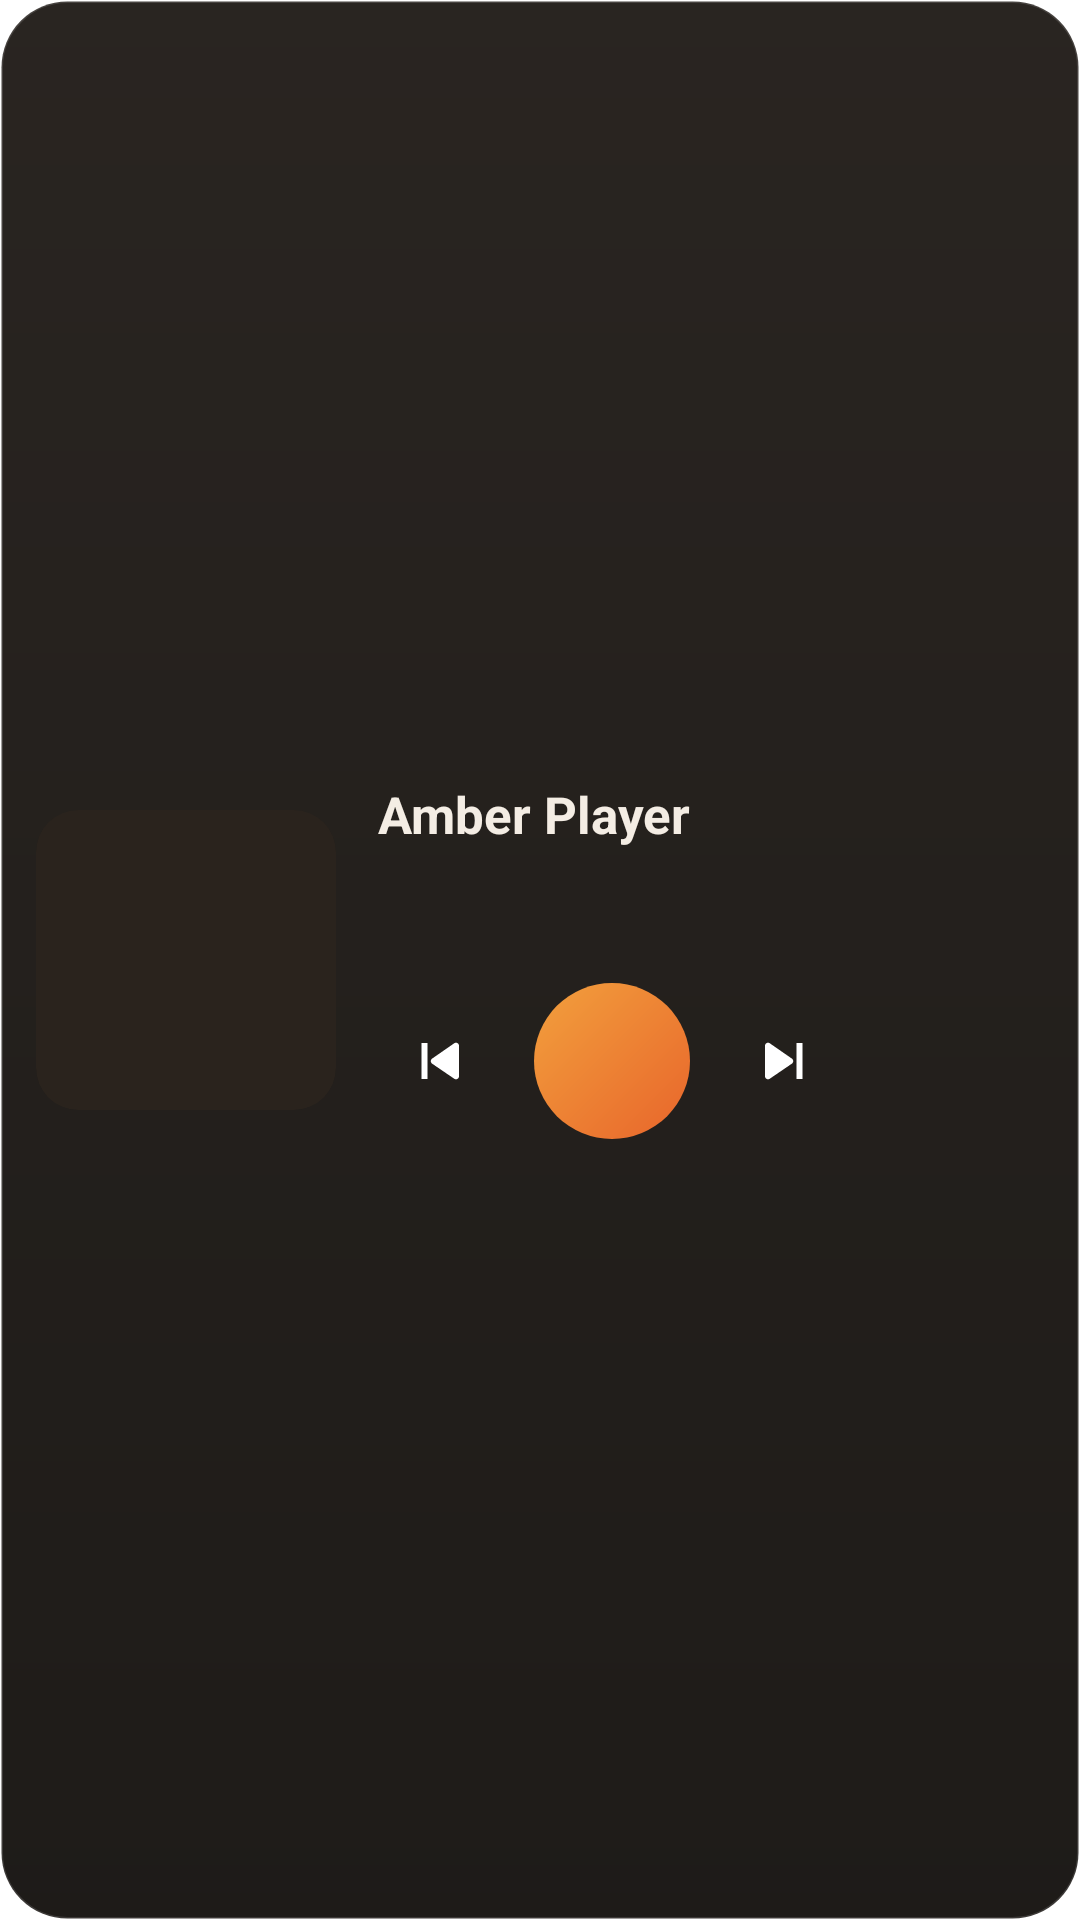

Write the Android layout XML for this screen, with the resource values it uses.
<!-- AndroidManifest.xml: fallback theme Theme.MaterialComponents.DayNight.NoActionBar -->
<!-- res/layout/amber_widget_large.xml -->
<?xml version="1.0" encoding="utf-8"?>
<LinearLayout xmlns:android="http://schemas.android.com/apk/res/android"
    android:id="@+id/amber_root"
    android:layout_width="match_parent" android:layout_height="match_parent"
    android:background="@drawable/amber_widget_bg" android:gravity="center_vertical"
    android:orientation="horizontal" android:padding="12dp">

    <ImageView android:id="@+id/amber_cover"
        android:layout_width="100dp" android:layout_height="100dp"
        android:background="@drawable/amber_widget_cover_bg" android:clipToOutline="true"
        android:scaleType="centerCrop" android:src="@drawable/ic_amber_note"
        android:contentDescription="@null" />

    <LinearLayout
        android:layout_width="0dp" android:layout_height="match_parent" android:layout_weight="1"
        android:layout_marginStart="14dp" android:gravity="center_vertical" android:orientation="vertical">
        <LinearLayout android:id="@+id/amber_text"
            android:layout_width="match_parent" android:layout_height="wrap_content" android:orientation="vertical">
            <TextView android:id="@+id/amber_title"
                android:layout_width="match_parent" android:layout_height="wrap_content"
                android:ellipsize="end" android:maxLines="2" android:text="Amber Player"
                android:textColor="#FFF4EDE4" android:textSize="17sp" android:textStyle="bold" />
            <TextView android:id="@+id/amber_artist"
                android:layout_width="match_parent" android:layout_height="wrap_content" android:layout_marginTop="2dp"
                android:ellipsize="end" android:maxLines="1" android:text=""
                android:textColor="#FFF2A03D" android:textSize="13.5sp" />
            <TextView android:id="@+id/amber_album"
                android:layout_width="match_parent" android:layout_height="wrap_content"
                android:ellipsize="end" android:maxLines="1" android:text=""
                android:textColor="#99F4EDE4" android:textSize="12sp" />
        </LinearLayout>
        <LinearLayout
            android:layout_width="wrap_content" android:layout_height="wrap_content" android:layout_marginTop="8dp"
            android:gravity="center_vertical" android:orientation="horizontal">
            <ImageButton android:id="@+id/amber_prev"
                android:layout_width="42dp" android:layout_height="42dp" android:background="@null"
                android:src="@drawable/ic_amber_prev" android:contentDescription="@string/amber_prev" />
            <ImageButton android:id="@+id/amber_play"
                android:layout_width="52dp" android:layout_height="52dp" android:layout_marginHorizontal="10dp"
                android:background="@drawable/amber_widget_play_bg" android:padding="13dp" android:scaleType="fitCenter"
                android:src="@drawable/ic_amber_play" android:contentDescription="@string/amber_play" />
            <ImageButton android:id="@+id/amber_next"
                android:layout_width="42dp" android:layout_height="42dp" android:background="@null"
                android:src="@drawable/ic_amber_next" android:contentDescription="@string/amber_next" />
        </LinearLayout>
    </LinearLayout>
</LinearLayout>
<!-- resources referenced by this layout -->
<resources>
  <!-- drawable amber_widget_bg (drawable) -->
  <?xml version="1.0" encoding="utf-8"?>
  <shape xmlns:android="http://schemas.android.com/apk/res/android" android:shape="rectangle">
      <gradient android:angle="270" android:startColor="#F21E1915" android:endColor="#F2120F0C" />
      <corners android:radius="22dp" />
      <stroke android:width="1dp" android:color="#22FFFFFF" />
  </shape>
  <!-- drawable amber_widget_cover_bg (drawable) -->
  <?xml version="1.0" encoding="utf-8"?>
  <shape xmlns:android="http://schemas.android.com/apk/res/android" android:shape="rectangle">
      <solid android:color="#FF2A231D" />
      <corners android:radius="14dp" />
  </shape>
  <!-- drawable amber_widget_play_bg (drawable) -->
  <?xml version="1.0" encoding="utf-8"?>
  <shape xmlns:android="http://schemas.android.com/apk/res/android" android:shape="oval">
      <gradient android:angle="315" android:startColor="#FFF2A03D" android:endColor="#FFE8652B" />
  </shape>
  <!-- drawable ic_amber_next (drawable) -->
  <?xml version="1.0" encoding="utf-8"?>
  <vector xmlns:android="http://schemas.android.com/apk/res/android"
      android:width="24dp" android:height="24dp" android:viewportWidth="24" android:viewportHeight="24">
      <path android:fillColor="#FFFFFFFF" android:pathData="M6,6.9v10.2c0,0.78 0.85,1.26 1.52,0.86l7.48,-5.1c0.57,-0.39 0.57,-1.24 0,-1.63L7.52,6.04C6.85,5.64 6,6.12 6,6.9zM16.5,6h2v12h-2z" />
  </vector>
  <!-- drawable ic_amber_prev (drawable) -->
  <?xml version="1.0" encoding="utf-8"?>
  <vector xmlns:android="http://schemas.android.com/apk/res/android"
      android:width="24dp" android:height="24dp" android:viewportWidth="24" android:viewportHeight="24">
      <path android:fillColor="#FFFFFFFF" android:pathData="M18,6.9v10.2c0,0.78 -0.85,1.26 -1.52,0.86L9,12.86c-0.57,-0.39 -0.57,-1.24 0,-1.63l7.48,-5.19C17.15,5.64 18,6.12 18,6.9zM5.5,6h2v12h-2z" />
  </vector>
  <string name="amber_next">Next</string>
  <string name="amber_play">Play</string>
  <string name="amber_prev">Previous</string>
</resources>
